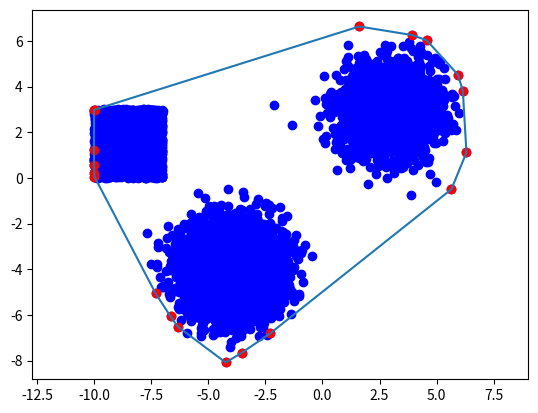

Reproduce this figure in Python.
# -*- coding: utf-8 -*-
"""
Created on Wed Dec 20 00:10:16 2017
[redacted]
Source: https://en.wikibooks.org/wiki/Algorithm_Implementation/Geometry/Convex_hull/Monotone_chain

"""

import time  # to test execution time
import numpy as np
import matplotlib.pyplot as plt
 
def scatter_points(n):
    """
    returns a list of n random points whose (x,y) coordinates make up a 
    shape (n,2) ndarray;
    the n-random points must be distinct in order to assign L as input
    in the algorithm
    """
    P1 = np.random.randn(int(np.ceil(n/2)), 2) - 4
    P2 = 3 * np.random.rand(int(np.ceil(n/4)), 2) - np.array([10, 0])
    P3 = np.random.randn(int(np.ceil(n/4)), 2) + 3
    """
    P1=np.floor(P1)
    P2=np.floor(P2)
    P3=np.floor(P3)
    """
    L = list(np.concatenate((P1,P2,P3), axis=0))
    
    return L

def plot_points(L, color):
    """
    scatterplot of color 'color' for the points of L
    """
    
    X = list()
    Y = list()
    for p in L:
        X.append(p[0])
        Y.append(p[1])
    plt.scatter(X, Y, c=color)


def convex_hull(points):
    """Computes the convex hull of a set of 2D points.

    Input: an iterable sequence of (x, y) pairs representing the points.
    Output: a list of vertices of the convex hull in counter-clockwise order,
    starting from the vertex with the lexicographically smallest coordinates.
    Implements Andrew's monotone chain algorithm. O(n log n) complexity.
    """

    # Sort the points lexicographically (tuples are compared lexicographically).
    # Remove duplicates to detect the case we have just one unique point.
    points = sorted(set(points))

    # Boring case: no points or a single point, possibly repeated multiple times.
    if len(points) <= 1:
        return points

    # 2D cross product of OA and OB vectors, i.e. z-component of their 3D cross product.
    # Returns a positive value, if OAB makes a counter-clockwise turn,
    # negative for clockwise turn, and zero if the points are collinear.
    def cross(o, a, b):
        return (a[0] - o[0]) * (b[1] - o[1]) - (a[1] - o[1]) * (b[0] - o[0])

    # Build lower hull 
    lower = []
    for p in points:
        while len(lower) >= 2 and cross(lower[-2], lower[-1], p) <= 0:
            lower.pop()
        lower.append(p)

    # Build upper hull
    upper = []
    for p in reversed(points):
        while len(upper) >= 2 and cross(upper[-2], upper[-1], p) <= 0:
            upper.pop()
        upper.append(p)

    # Concatenation of the lower and upper hulls gives the convex hull.
    # Last point of each list is omitted because it is repeated at the beginning of the other list. 
    return lower[:-1] + upper[:-1]

#driven program
    
tic = time.time()
Q = list(scatter_points(10000))
L = []
for q in Q:
    L.append((q[0], q[1]))
toc = time.time()
print('time to generate the initial list of points: ', toc - tic)
plot_points(L,'b')
tic = time.time()
CH=convex_hull(L)
toc = time.time()
print("time to generate the convex hull's boundary vertices: ", toc - tic)
plot_points(CH, 'r')
CH.append(CH[0])
D=np.array(CH)
plt.plot(D[:,0],D[:,1])

plt.axis('equal')
plt.show()




